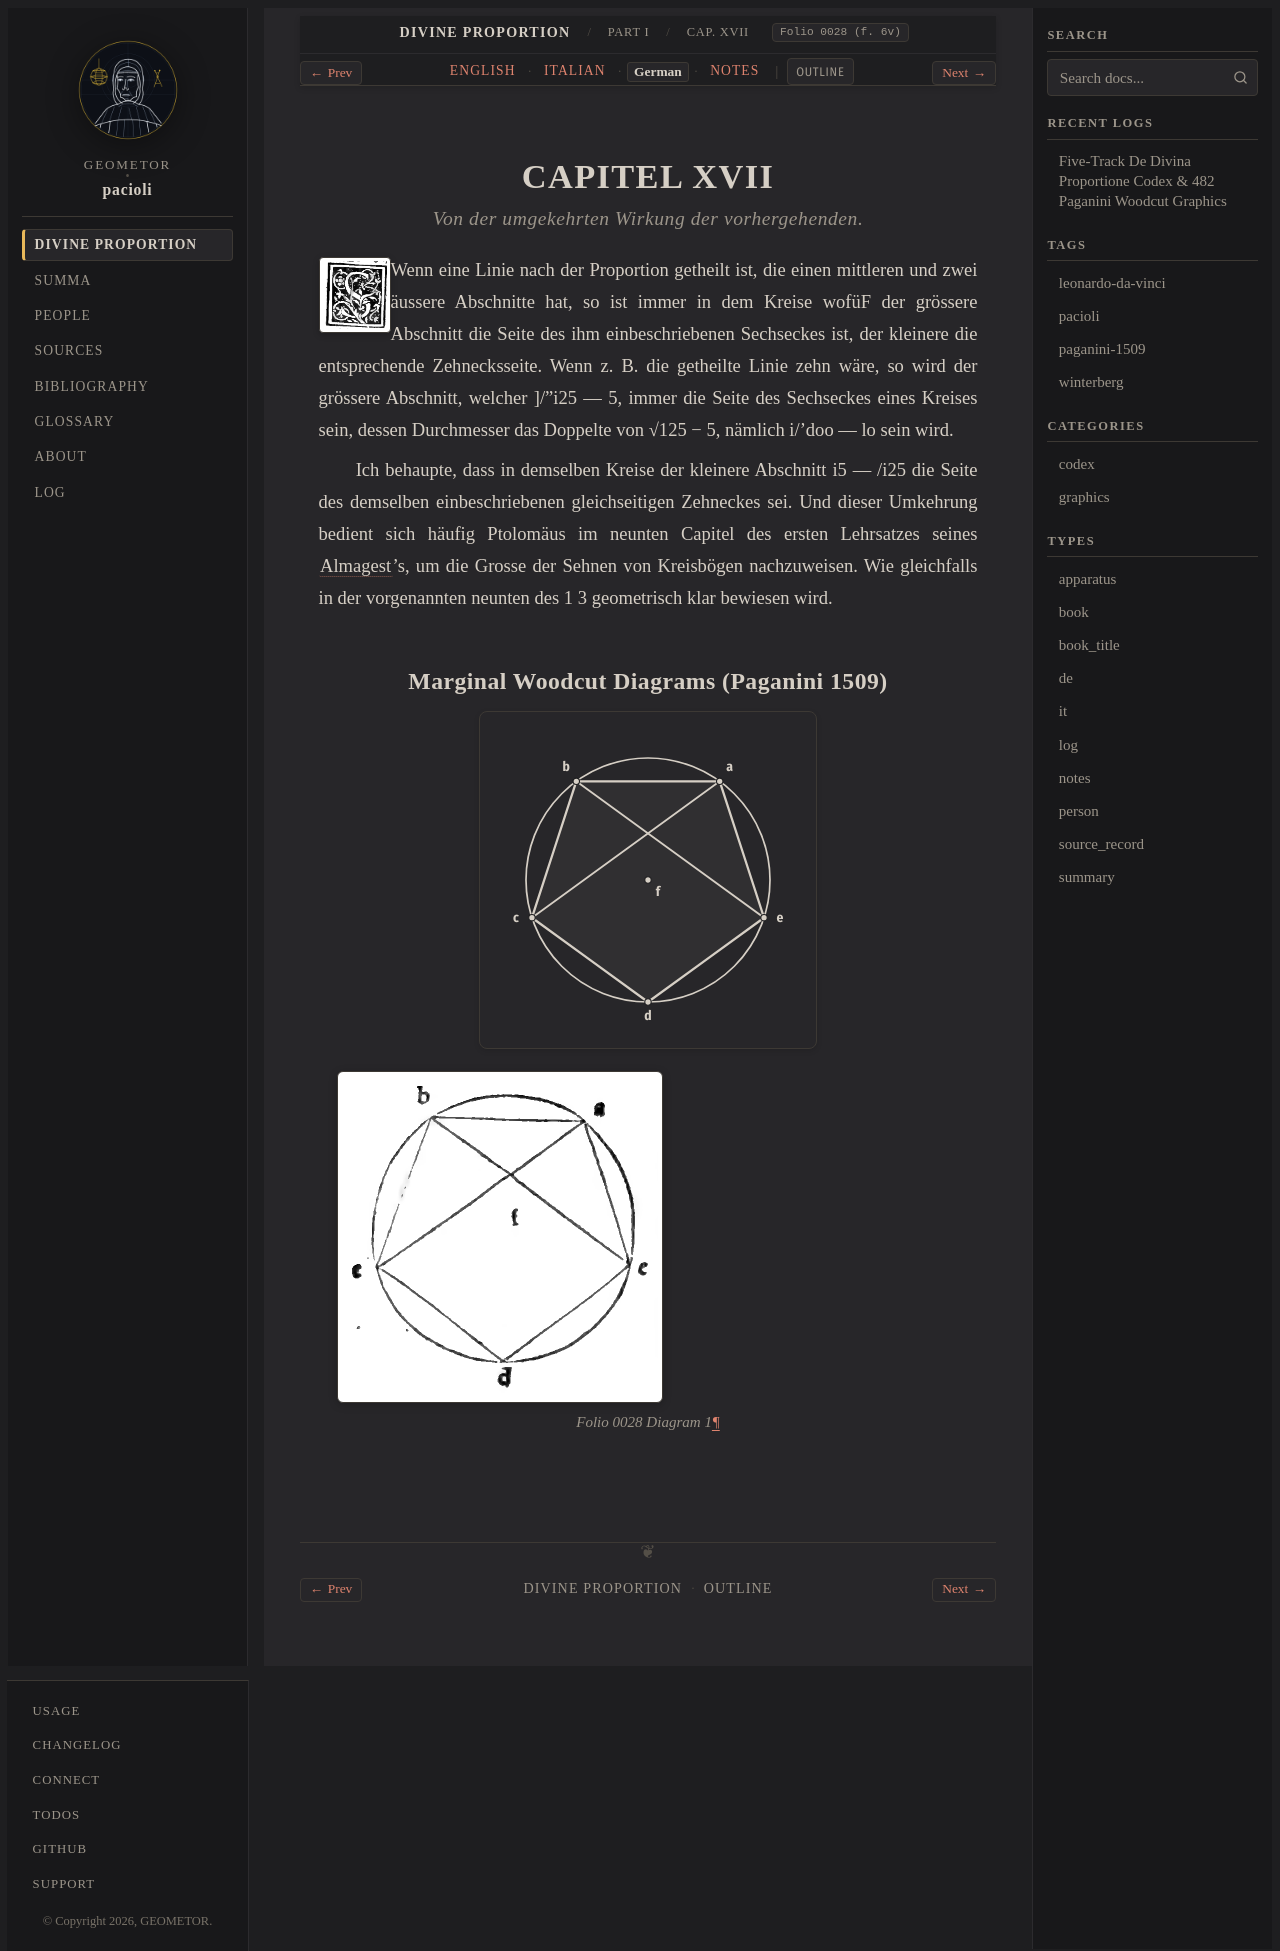

repository: geometor/pacioli · page: de_divina_proportione/compendio/cap_17/de.html · generator: sphinx

:type: de
:tracks: English: index | Italian: it | German: de | Notes: notes
:layout: book
:canonical_id: Cap. XVII
:folio: 0028 (f. 6v)

.. _compendio-cap_17-de:

CAPITEL XVII
============

.. rubric:: Von der umgekehrten Wirkung der vorhergehenden.

.. folio:: 0028 (f. 6v)
   :initial: 0028.c2.png

Wenn eine Linie nach der Proportion getheilt ist, die einen mittleren und zwei äussere Abschnitte hat, so ist immer in dem Kreise wofüF der grössere Abschnitt die Seite des ihm einbeschriebenen Sechseckes ist, der kleinere die entsprechende Zehnecksseite. Wenn z. B. die getheilte Linie zehn wäre, so wird der grössere Abschnitt, welcher ]/"i25 — 5, immer die Seite des Sechseckes eines Kreises sein, dessen Durchmesser das Doppelte von √125 − 5, nämlich i/'doo — lo sein wird.

Ich behaupte, dass in demselben Kreise der kleinere Abschnitt i5 — \/i25 die Seite des demselben einbeschriebenen gleichseitigen Zehneckes sei. Und dieser Umkehrung bedient sich häufig Ptolomäus im neunten Capitel des ersten Lehrsatzes seines :cite:`Almagest <ptolemy:almagest:I.9>`'s, um die Grosse der Sehnen von Kreisbögen nachzuweisen. Wie gleichfalls in der vorgenannten neunten des 1 3 geometrisch klar bewiesen wird.

Marginal Woodcut Diagrams (Paganini 1509)
-----------------------------------------

.. picture:: 0028.g1.svg
   :alt: Calibrated vector diagram for 0028.g1.png

.. figure:: 0028.g1.png
   :align: center

   Folio 0028 Diagram 1
